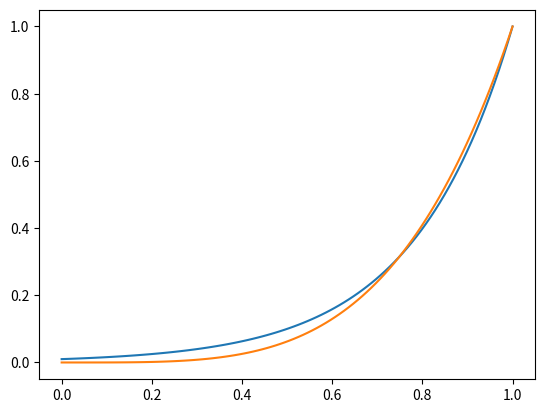

This chart was generated by the following Python code:
# -*- coding: utf-8 -*-
"""
Created on Fri Mar  1 23:17:21 2024

[redacted]
"""
import numpy as np
import matplotlib.pyplot as plt

def combGainCalc(T, tau):
    # tau delay time
    # T reverberation time (RT60)
    return 1/(10**((3*tau)/T))

def TCalc(g, tau):
    return 3*tau / np.log10(np.abs(1/g))


def combGainCalcRT60(DelayMs,RT60):
    # calculate the com filters gains accoding to the RT60 rule
    return 10**(-3*DelayMs/RT60)

# tau = np.multiply((46, 37.98, 33.15, 30),1)
tau = np.multiply((16, 11, 7, 1.7),1)
T = 2

def delayLengthSamples(timeMs,R):
    # evaluates the delqylength in samples from a time given in ms and the sample
    # rate R
    return (timeMs/1000)*R

R = 44100 
rt60 = 500
for t in tau : 
    s =  delayLengthSamples(t,R)
    g = combGainCalcRT60(t,rt60)
    print ('s', t, '   g:', g, '\n')
    
for t in tau : 
    g = combGainCalc(rt60,t)
    print ('s', t, '   g:', g, '\n')
    

def conversion(x, minVal, maxVal):
    diff = (maxVal-minVal)
    print(diff)
    return (minVal + x * diff)

def dBtoLin( x):
    return 10**(2*(x-1))

def quartic2(value):
    value = value - 0.5
    value2 = value * value * 4.0
    value4 = value2 * value2 * 3.0
    value = value4
    return value 


def quartic(value):

    return value*value*value*value

x = np.linspace(0,1,100)

y =  dBtoLin(x)
yquartic = quartic(x)
plt.plot(x,y)
plt.plot(x,yquartic)
plt.show()

# =============================================================================
# Moorer reverb comb and APF structures
# =============================================================================

def oscAPFgainCalc(r,theta,m):
    # r is the decay rate
    # theta is the frequency
    # m is the number of samples between each pulse in the impulse response
    return r**2, -2*(r/1+r**2)*np.cos(theta/m)

def oscComb_gainCalc(r,theta,m):
    # r is the decay rate
    # theta is the frequency
    # m is the number of samples between each pulse in the impulse response
    return 2*r*np.cos(theta/m), -r**2